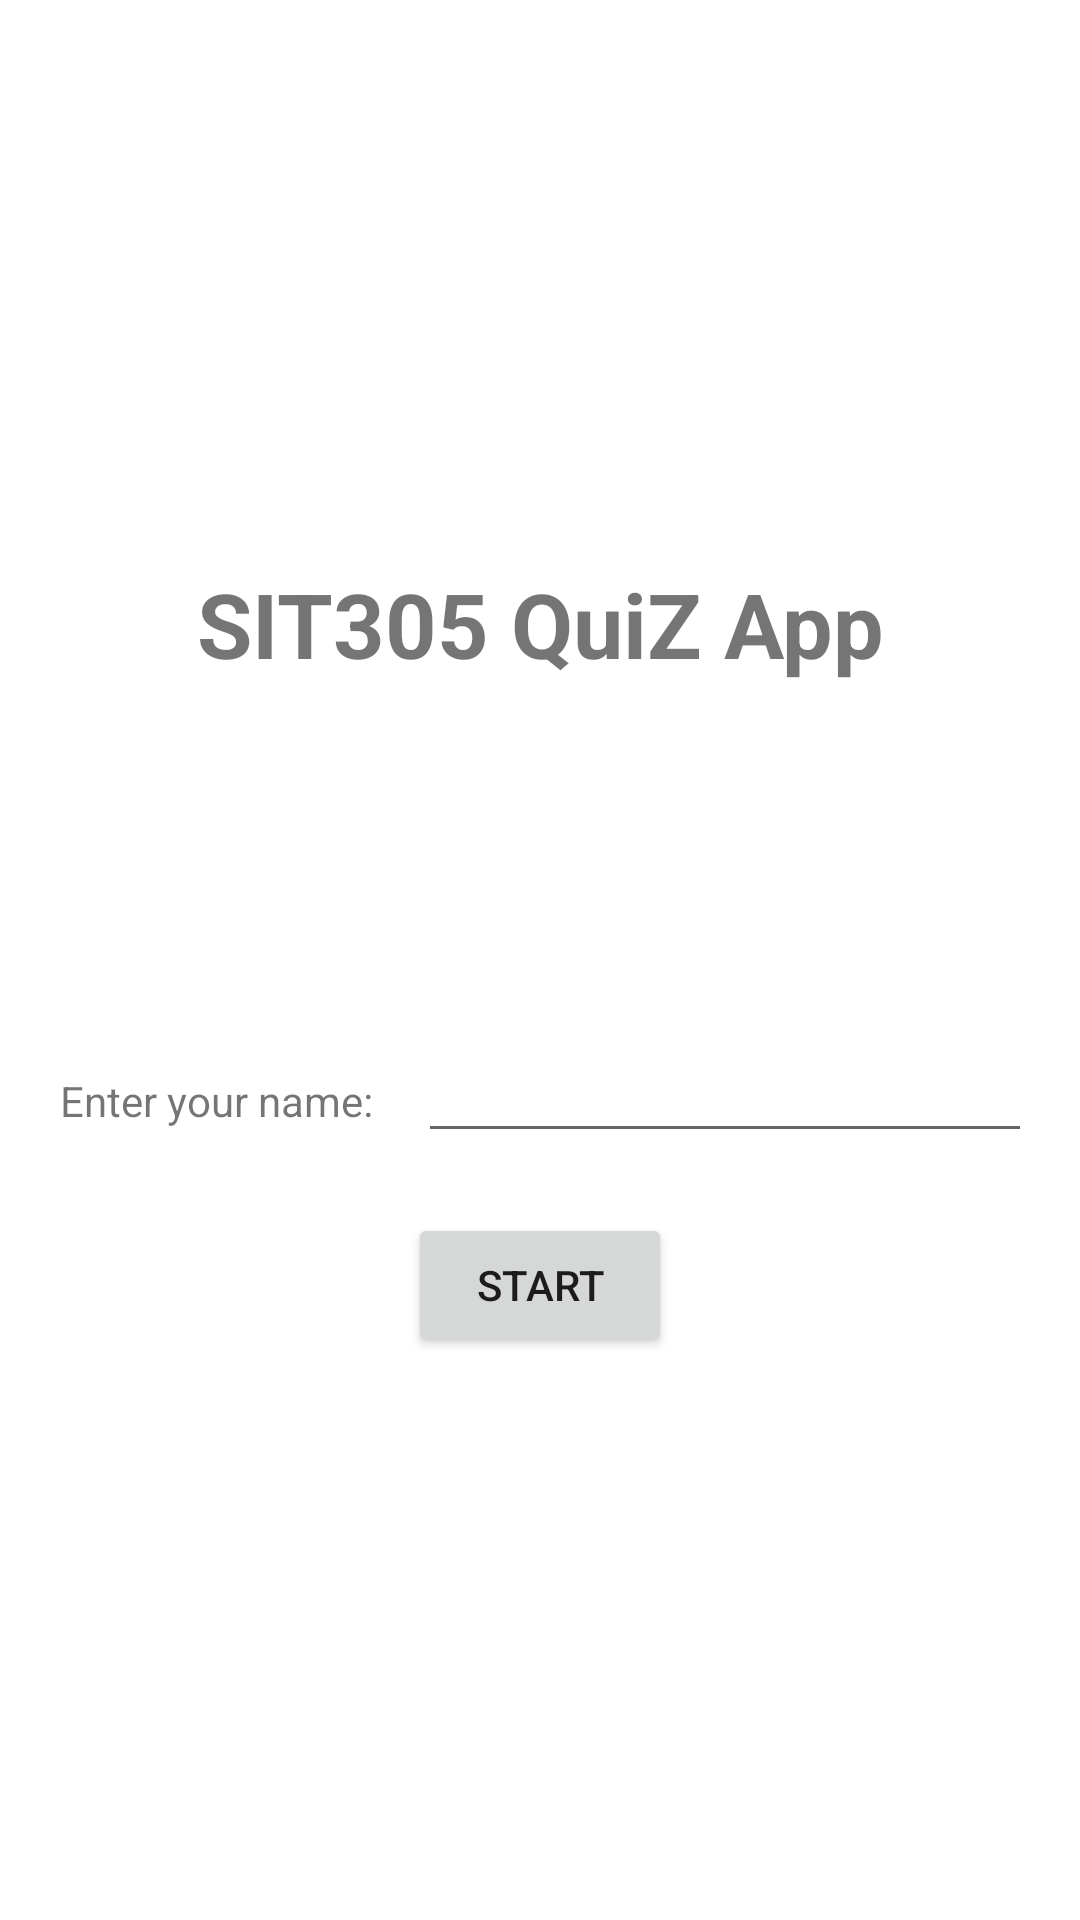

Layout XML and referenced resources for this Android screen:
<!-- AndroidManifest.xml: application theme Theme.QuiZ_App -->
<!-- res/layout/activity_main.xml -->
<?xml version="1.0" encoding="utf-8"?>

<LinearLayout xmlns:android="http://schemas.android.com/apk/res/android"
	xmlns:tools="http://schemas.android.com/tools"
	android:layout_width="match_parent"
	android:layout_height="match_parent"
	android:gravity="center"
	android:orientation="vertical"
	android:padding="20dp"
	tools:context=".MainActivity">

	<TextView
		android:id="@+id/app_name"
		android:layout_width="match_parent"
		android:layout_height="wrap_content"
		android:text="@string/app_name"
		android:textAlignment="center"
		android:textSize="30sp"
		android:layout_marginBottom="100dp"
		android:textStyle="bold" />

	<LinearLayout
		android:layout_width="match_parent"
		android:layout_height="wrap_content"
		android:orientation="horizontal"
		android:layout_marginTop="15dp">
		<TextView
			android:id="@+id/labelForName"
			android:layout_width="wrap_content"
			android:layout_height="wrap_content"
			android:layout_marginEnd="15dp"
			android:labelFor="@id/name"
			android:text="@string/enter_name" />

		<EditText
			android:id="@+id/name"
			android:layout_width="250dp"
			android:layout_height="wrap_content"
			android:autofillHints="Name"
			android:inputType="text" />
	</LinearLayout>

	<androidx.appcompat.widget.AppCompatButton
		android:id="@+id/startBtn"
		android:layout_width="wrap_content"
		android:layout_height="wrap_content"
		android:layout_marginTop="20dp"
		android:onClick="onStart"
		android:text="@string/start" />

</LinearLayout>
<!-- resources referenced by this layout -->
<resources>
  <string name="app_name">SIT305 QuiZ App</string>
  <string name="enter_name">Enter your name:</string>
  <string name="start">Start</string>
  <style name="Theme.QuiZ_App" parent="Theme.MaterialComponents.DayNight.DarkActionBar">
  		
  		<item name="colorPrimary">@color/purple_500</item>
  		<item name="colorPrimaryVariant">@color/purple_700</item>
  		<item name="colorOnPrimary">@color/white</item>
  		
  		<item name="colorSecondary">@color/teal_200</item>
  		<item name="colorSecondaryVariant">@color/teal_700</item>
  		<item name="colorOnSecondary">@color/black</item>
  		
  		<item name="android:statusBarColor" tools:targetApi="l">?attr/colorPrimaryVariant</item>
  		
  	</style>
  <!-- not gathered from this repository: default colours our renderer supplied (Android Studio template values) -->
  <color name="purple_500">#FF6200EE</color>
  <color name="purple_700">#FF3700B3</color>
  <color name="teal_200">#FF03DAC5</color>
  <color name="teal_700">#FF018786</color>
  <color name="black">#FF000000</color>
  <color name="white">#FFFFFFFF</color>
</resources>
